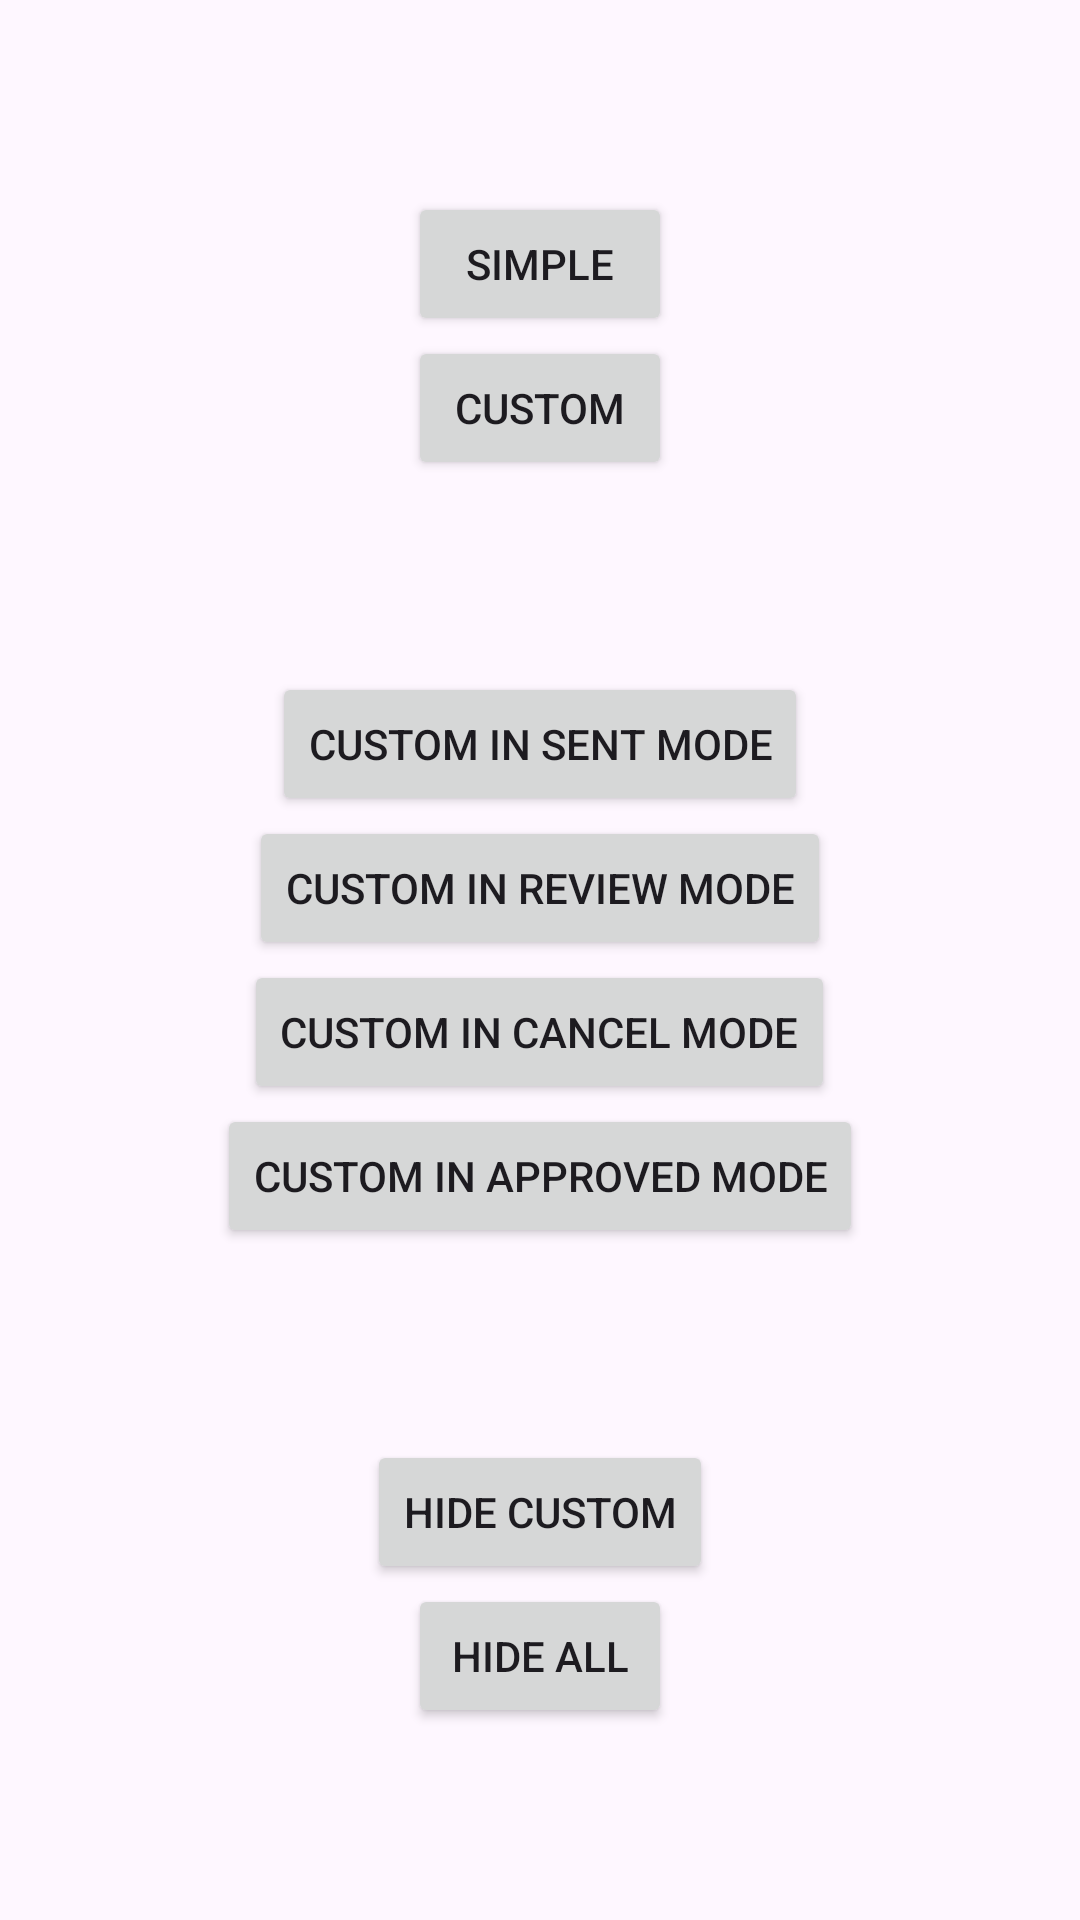

The Android layout XML behind this screen, and the referenced resources:
<!-- AndroidManifest.xml: application theme Theme.CustonNotifications -->
<!-- res/layout/activity_main.xml -->
<?xml version="1.0" encoding="utf-8"?>
<LinearLayout xmlns:android="http://schemas.android.com/apk/res/android"
    xmlns:app="http://schemas.android.com/apk/res-auto"
    xmlns:tools="http://schemas.android.com/tools"
    android:id="@+id/main"
    android:layout_width="match_parent"
    android:layout_height="match_parent"
    android:gravity="center"
    android:orientation="vertical"
    tools:context=".MainActivity">

    <Button
        android:id="@+id/simple"
        android:layout_width="wrap_content"
        android:layout_height="wrap_content"
        android:text="Simple"
        app:layout_constraintBottom_toBottomOf="parent"
        app:layout_constraintEnd_toEndOf="parent"
        app:layout_constraintStart_toStartOf="parent"
        app:layout_constraintTop_toTopOf="parent" />

    <Button
        android:id="@+id/custom"
        android:layout_width="wrap_content"
        android:layout_height="wrap_content"
        android:text="Custom"
        app:layout_constraintBottom_toBottomOf="parent"
        app:layout_constraintEnd_toEndOf="parent"
        app:layout_constraintStart_toStartOf="parent"
        app:layout_constraintTop_toTopOf="parent" />

    <Button
        android:id="@+id/customSent"
        android:layout_width="wrap_content"
        android:layout_height="wrap_content"
        android:layout_marginTop="64dp"
        android:text="Custom in Sent Mode"
        app:layout_constraintBottom_toBottomOf="parent"
        app:layout_constraintEnd_toEndOf="parent"
        app:layout_constraintStart_toStartOf="parent"
        app:layout_constraintTop_toTopOf="parent" />

    <Button
        android:id="@+id/customReview"
        android:layout_width="wrap_content"
        android:layout_height="wrap_content"
        android:text="Custom in Review Mode"
        app:layout_constraintBottom_toBottomOf="parent"
        app:layout_constraintEnd_toEndOf="parent"
        app:layout_constraintStart_toStartOf="parent"
        app:layout_constraintTop_toTopOf="parent" />

    <Button
        android:id="@+id/customCancel"
        android:layout_width="wrap_content"
        android:layout_height="wrap_content"
        android:text="Custom in Cancel Mode"
        app:layout_constraintBottom_toBottomOf="parent"
        app:layout_constraintEnd_toEndOf="parent"
        app:layout_constraintStart_toStartOf="parent"
        app:layout_constraintTop_toTopOf="parent" />

    <Button
        android:id="@+id/customOK"
        android:layout_width="wrap_content"
        android:layout_height="wrap_content"
        android:text="Custom in Approved Mode"
        app:layout_constraintBottom_toBottomOf="parent"
        app:layout_constraintEnd_toEndOf="parent"
        app:layout_constraintStart_toStartOf="parent"
        app:layout_constraintTop_toTopOf="parent" />

    <Button
        android:id="@+id/hide"
        android:layout_width="wrap_content"
        android:layout_height="wrap_content"
        android:layout_marginTop="64dp"
        android:text="Hide Custom"
        app:layout_constraintBottom_toBottomOf="parent"
        app:layout_constraintEnd_toEndOf="parent"
        app:layout_constraintStart_toStartOf="parent"
        app:layout_constraintTop_toTopOf="parent" />

    <Button
        android:id="@+id/hideAll"
        android:layout_width="wrap_content"
        android:layout_height="wrap_content"
        android:text="Hide All"
        app:layout_constraintBottom_toBottomOf="parent"
        app:layout_constraintEnd_toEndOf="parent"
        app:layout_constraintStart_toStartOf="parent"
        app:layout_constraintTop_toTopOf="parent" />


</LinearLayout>
<!-- resources referenced by this layout -->
<resources>
  <style name="Theme.CustonNotifications" parent="Base.Theme.CustonNotifications" />
  <style name="Base.Theme.CustonNotifications" parent="Theme.Material3.DayNight.NoActionBar">
          
          
      </style>
</resources>
